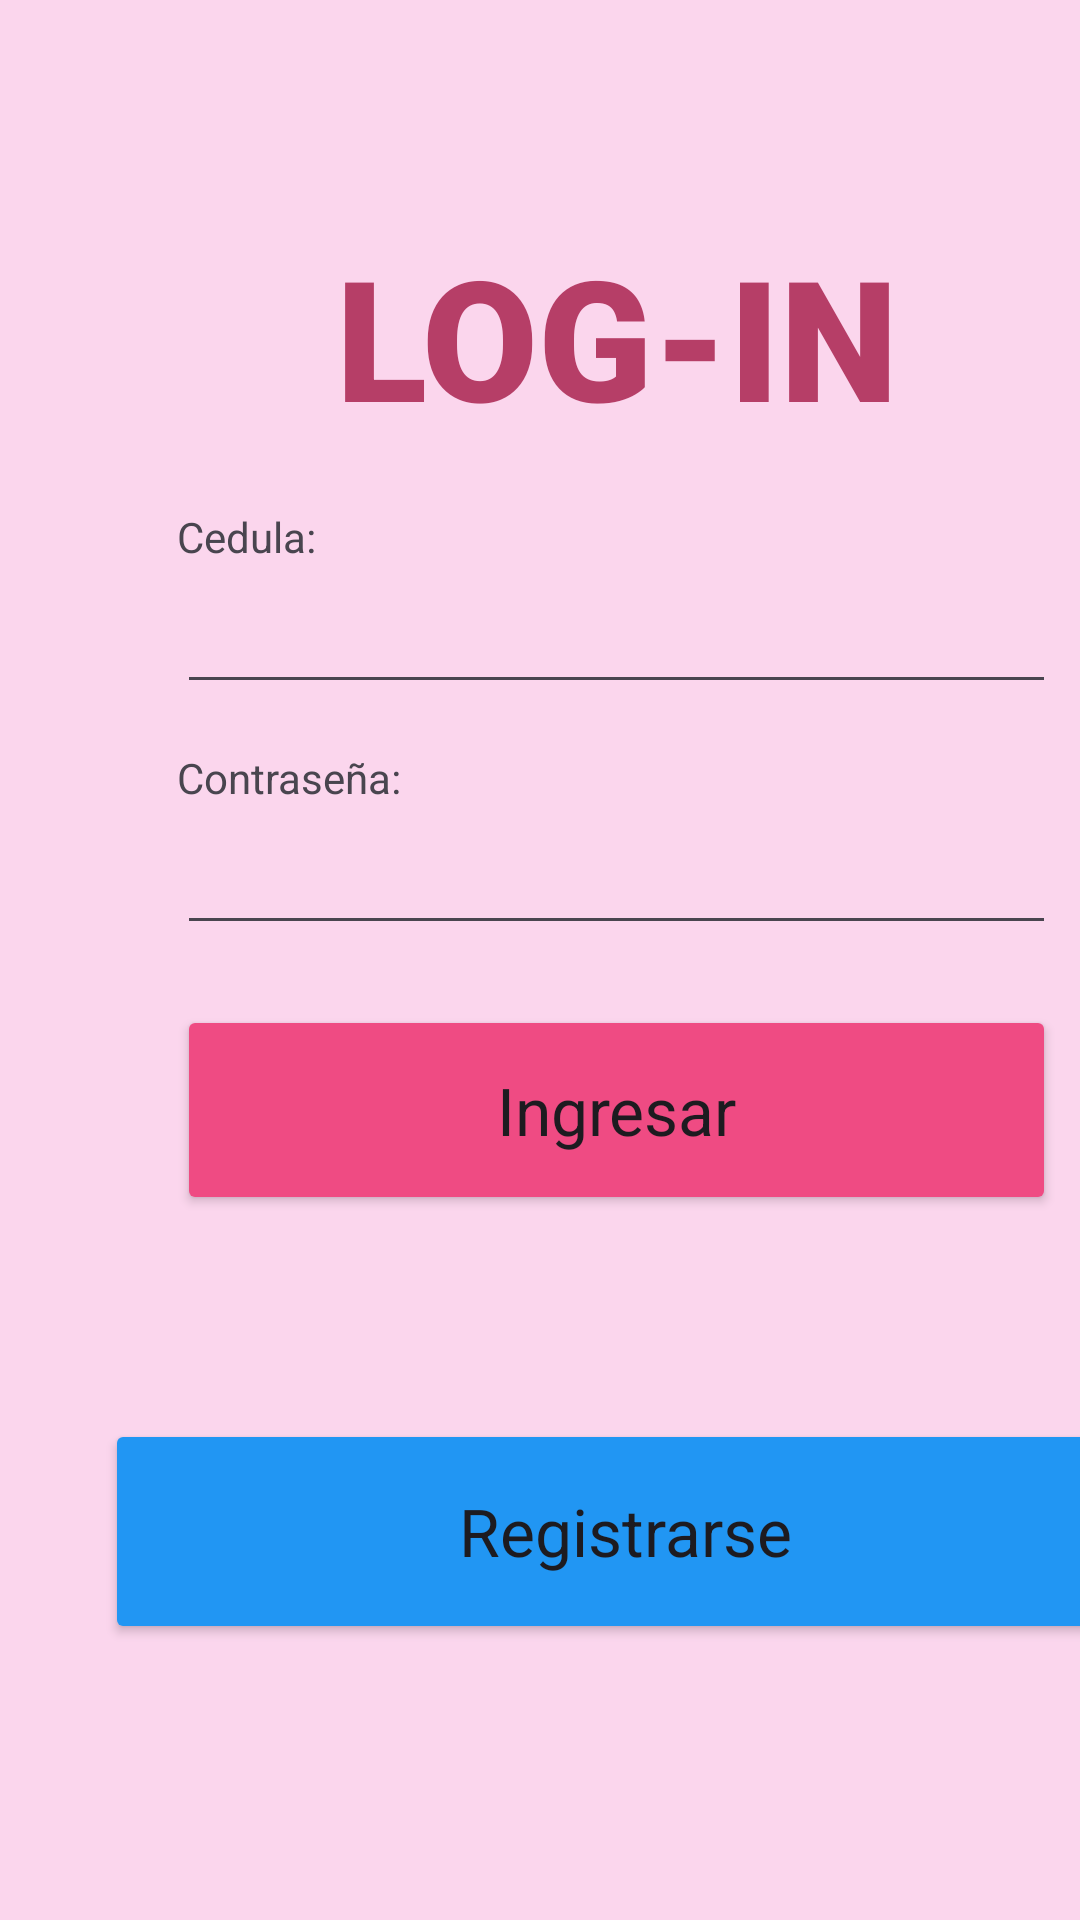

Android layout source for this screen:
<!-- AndroidManifest.xml: application theme Theme.ProyectoEscuela -->
<!-- res/layout/activity_main.xml -->
<?xml version="1.0" encoding="utf-8"?>
<AbsoluteLayout xmlns:android="http://schemas.android.com/apk/res/android"
    xmlns:app="http://schemas.android.com/apk/res-auto"
    xmlns:tools="http://schemas.android.com/tools"
    android:layout_width="match_parent"
    android:layout_height="match_parent"
    android:background="#FBD6ED"
    tools:context=".MainActivity">


    <LinearLayout
        android:layout_width="293dp"
        android:layout_height="360dp"
        android:layout_x="59dp"
        android:layout_y="60dp"
        android:gravity="center"
        android:orientation="vertical">

        <TextView
            android:id="@+id/textView"
            android:layout_width="match_parent"
            android:layout_height="wrap_content"
            android:fontFamily="sans-serif-black"
            android:gravity="center"
            android:text="LOG-IN"
            android:textAppearance="@style/TextAppearance.AppCompat.Display3"
            android:textColor="#B63E67" />

        <Space
            android:layout_width="match_parent"
            android:layout_height="20dp" />

        <TextView
            android:id="@+id/textView2"
            android:layout_width="match_parent"
            android:layout_height="wrap_content"
            android:text="Cedula:" />

        <EditText
            android:id="@+id/editTextCedula"
            android:layout_width="match_parent"
            android:layout_height="wrap_content"
            android:ems="10"
            android:inputType="text"
            android:textAppearance="@style/TextAppearance.AppCompat.Large" />

        <Space
            android:layout_width="match_parent"
            android:layout_height="15dp" />

        <TextView
            android:id="@+id/textView8"
            android:layout_width="match_parent"
            android:layout_height="wrap_content"
            android:text="Contraseña:" />

        <EditText
            android:id="@+id/passwordEditText"
            android:layout_width="match_parent"
            android:layout_height="wrap_content"
            android:ems="10"
            android:inputType="text"
            android:textAppearance="@style/TextAppearance.AppCompat.Large" />

        <Space
            android:layout_width="match_parent"
            android:layout_height="20dp" />

        <Button
            android:id="@+id/buttonRegistrar"
            android:layout_width="match_parent"
            android:layout_height="70dp"
            android:backgroundTint="#EF4B83"
            android:text="Ingresar"
            android:textAppearance="@style/TextAppearance.AppCompat.Large" />

    </LinearLayout>

    <Button
        android:id="@+id/buttonVolver"
        android:layout_width="347dp"
        android:layout_height="75dp"
        android:layout_x="35dp"
        android:layout_y="473dp"
        android:backgroundTint="#2196F3"
        android:text="Registrarse"
        android:textAppearance="@style/TextAppearance.AppCompat.Large" />
</AbsoluteLayout>
<!-- resources referenced by this layout -->
<resources>
  <style name="Theme.ProyectoEscuela" parent="Base.Theme.ProyectoEscuela" />
  <style name="Base.Theme.ProyectoEscuela" parent="Theme.Material3.DayNight.NoActionBar">
          
          
      </style>
</resources>
